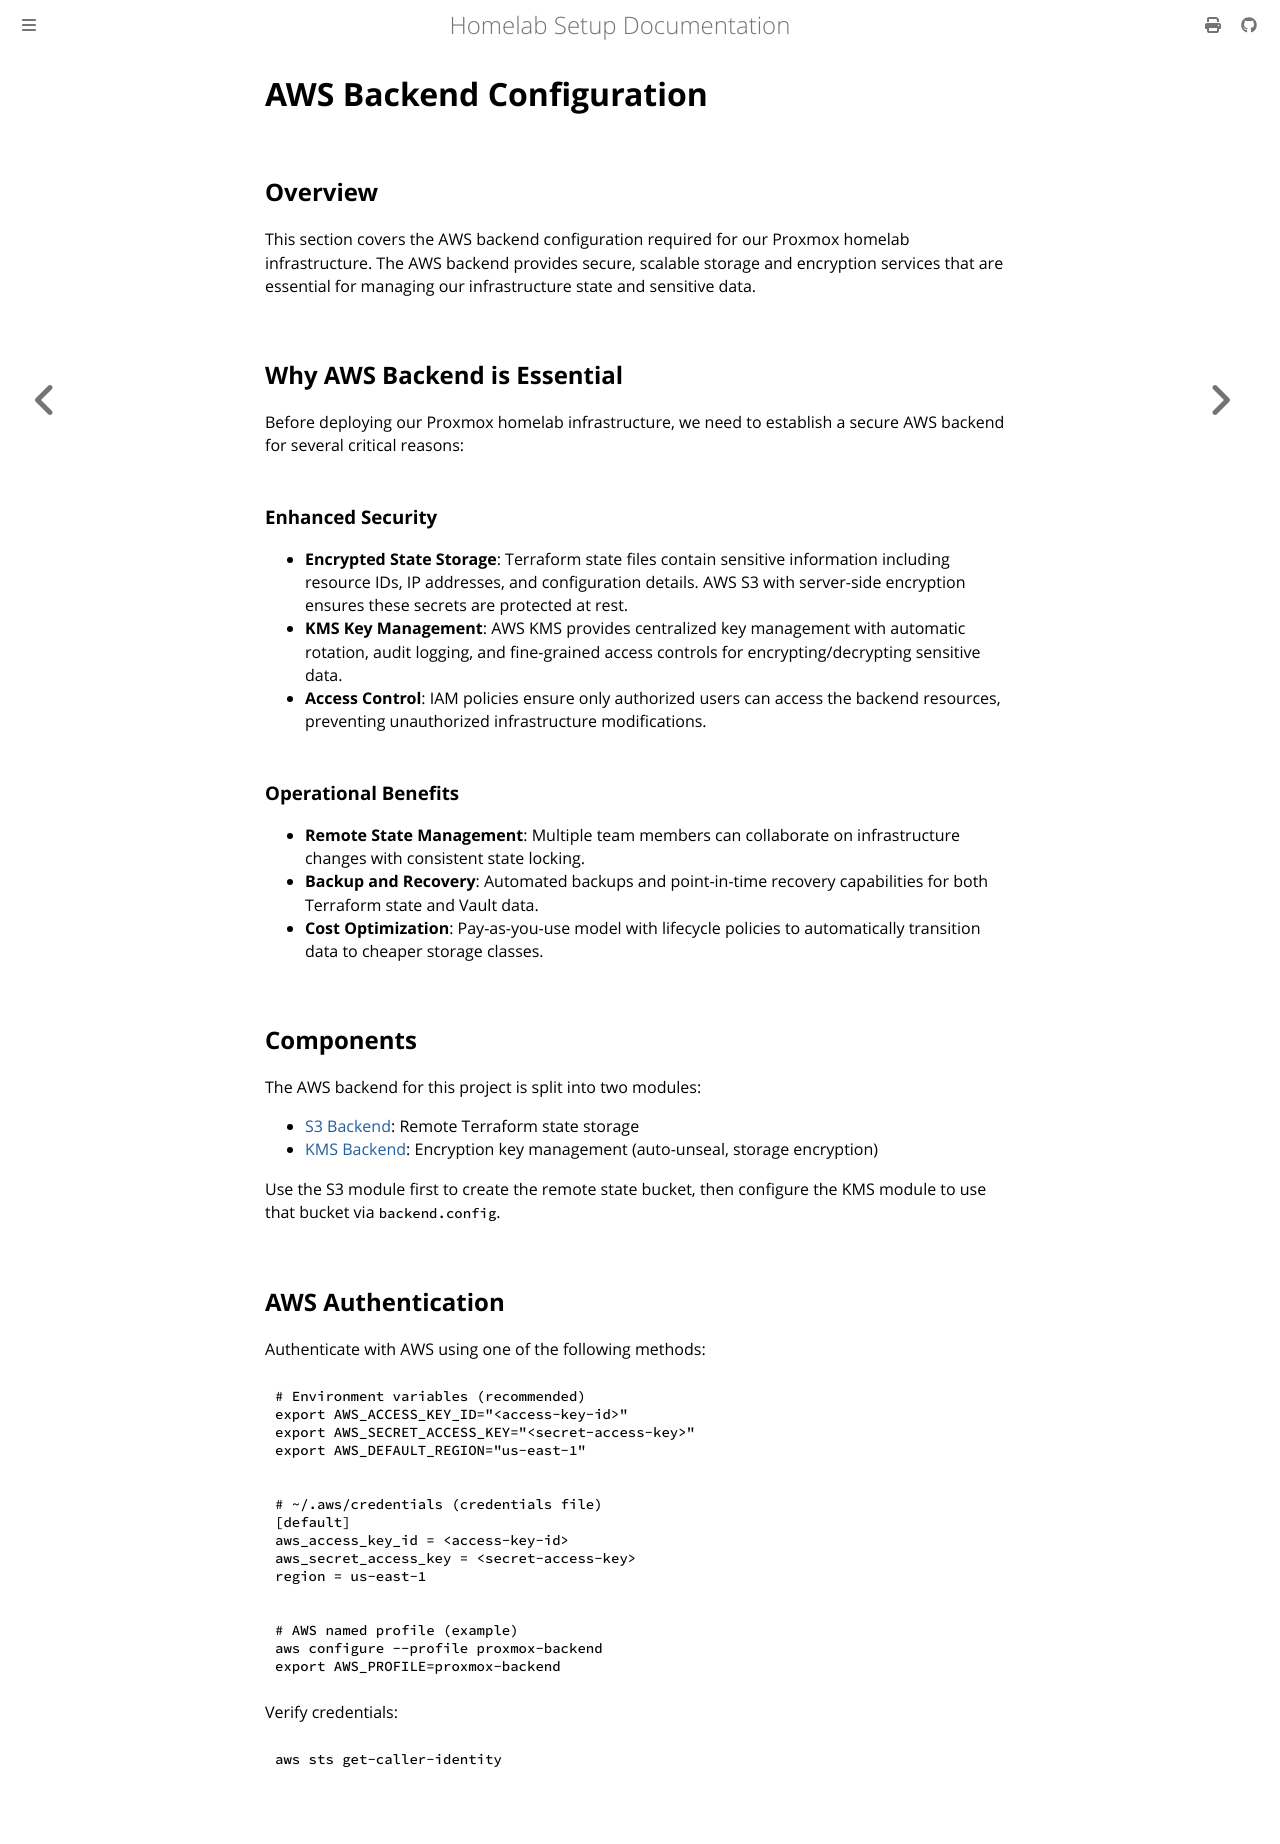

repository: leminkhoa/proxmox-homelab-docs · page: initial_setup/aws/index.html · generator: mdbook

# AWS Backend Configuration

## Overview

This section covers the AWS backend configuration required for our Proxmox homelab infrastructure. The AWS backend provides secure, scalable storage and encryption services that are essential for managing our infrastructure state and sensitive data.

## Why AWS Backend is Essential

Before deploying our Proxmox homelab infrastructure, we need to establish a secure AWS backend for several critical reasons:

### Enhanced Security
- **Encrypted State Storage**: Terraform state files contain sensitive information including resource IDs, IP addresses, and configuration details. AWS S3 with server-side encryption ensures these secrets are protected at rest.
- **KMS Key Management**: AWS KMS provides centralized key management with automatic rotation, audit logging, and fine-grained access controls for encrypting/decrypting sensitive data.
- **Access Control**: IAM policies ensure only authorized users can access the backend resources, preventing unauthorized infrastructure modifications.

### Operational Benefits
- **Remote State Management**: Multiple team members can collaborate on infrastructure changes with consistent state locking.
- **Backup and Recovery**: Automated backups and point-in-time recovery capabilities for both Terraform state and Vault data.
- **Cost Optimization**: Pay-as-you-use model with lifecycle policies to automatically transition data to cheaper storage classes.

## Components

The AWS backend for this project is split into two modules:

- [S3 Backend](./s3_backend.md): Remote Terraform state storage
- [KMS Backend](./kms_backend.md): Encryption key management (auto-unseal, storage encryption)

Use the S3 module first to create the remote state bucket, then configure the KMS module to use that bucket via `backend.config`.

## AWS Authentication

Authenticate with AWS using one of the following methods:

```bash
# Environment variables (recommended)
export AWS_ACCESS_KEY_ID="<access-key-id>"
export AWS_SECRET_ACCESS_KEY="<secret-access-key>"
export AWS_DEFAULT_REGION="us-east-1"
```

```ini
# ~/.aws/credentials (credentials file)
[default]
aws_access_key_id = <access-key-id>
aws_secret_access_key = <secret-access-key>
region = us-east-1
```

```bash
# AWS named profile (example)
aws configure --profile proxmox-backend
export AWS_PROFILE=proxmox-backend
```

Verify credentials:

```bash
aws sts get-caller-identity
```
